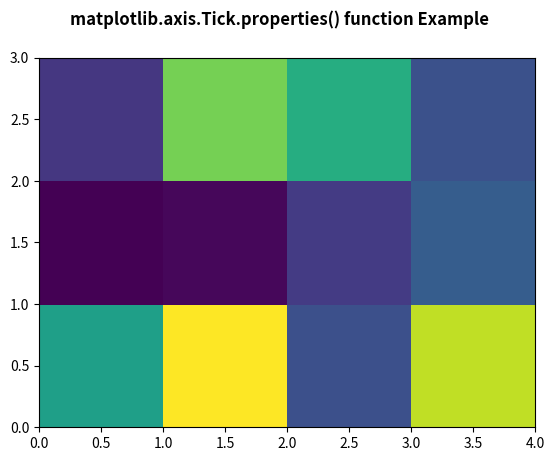

Reproduce this figure in Python.
# Implementation of matplotlib function
from matplotlib.axis import Tick
import numpy as np
import matplotlib.pyplot as plt

xx = np.random.rand(3, 4)

fig, ax = plt.subplots()

m = ax.pcolor(xx)
m.set_zorder(2)

w = Tick.properties(ax)
print("Display first 10 Properties\n")
for i in list(w)[:10]:
    print(i, ":", w[i])

fig.suptitle('matplotlib.axis.Tick.properties() \
function Example', fontweight="bold")

plt.show()
